The GitHub repository dupeng24/cloud-removal contains a labelled image folder "dataHa_name" with 2 categories: clean, cloud. Examples follow, each with its label.

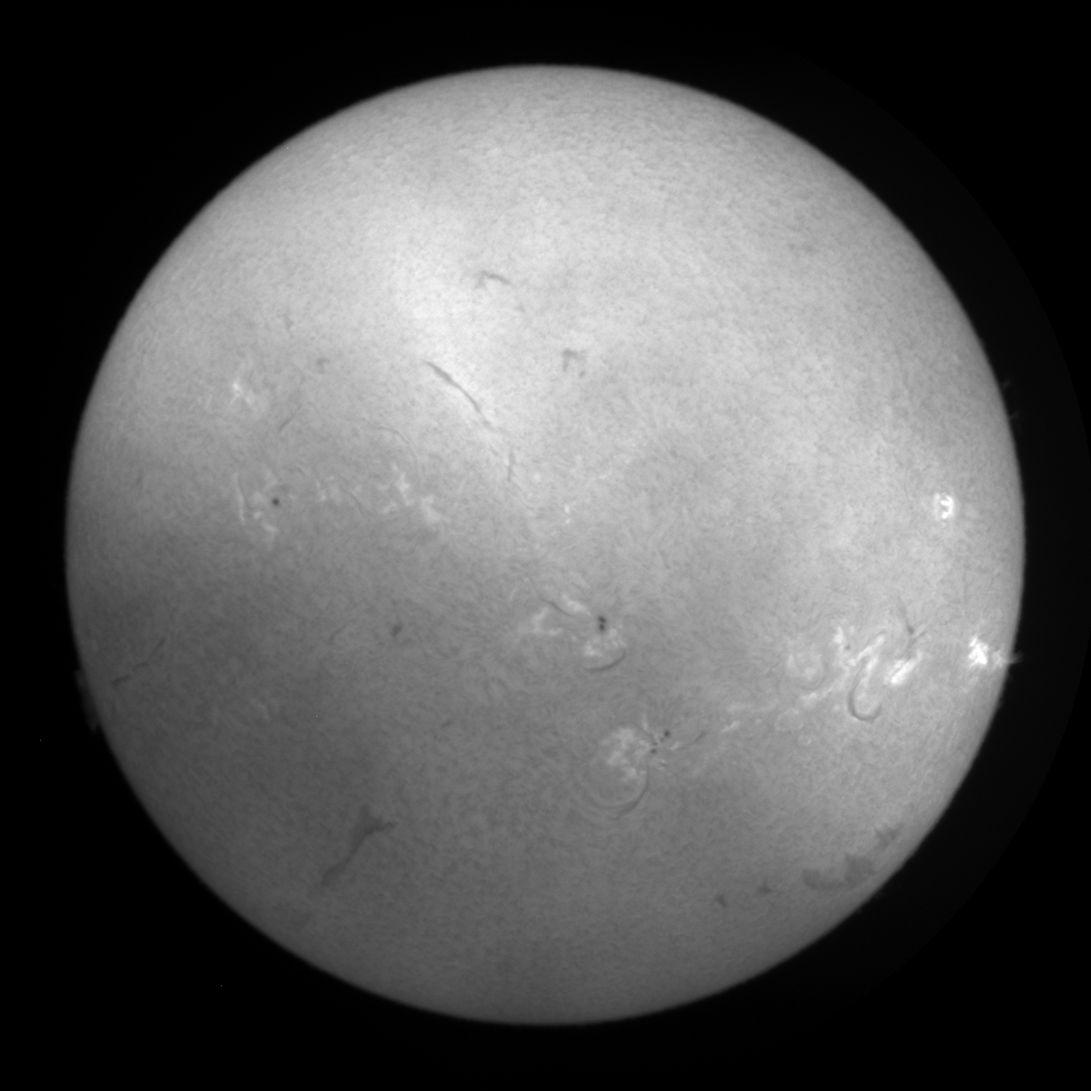
Label: cloud

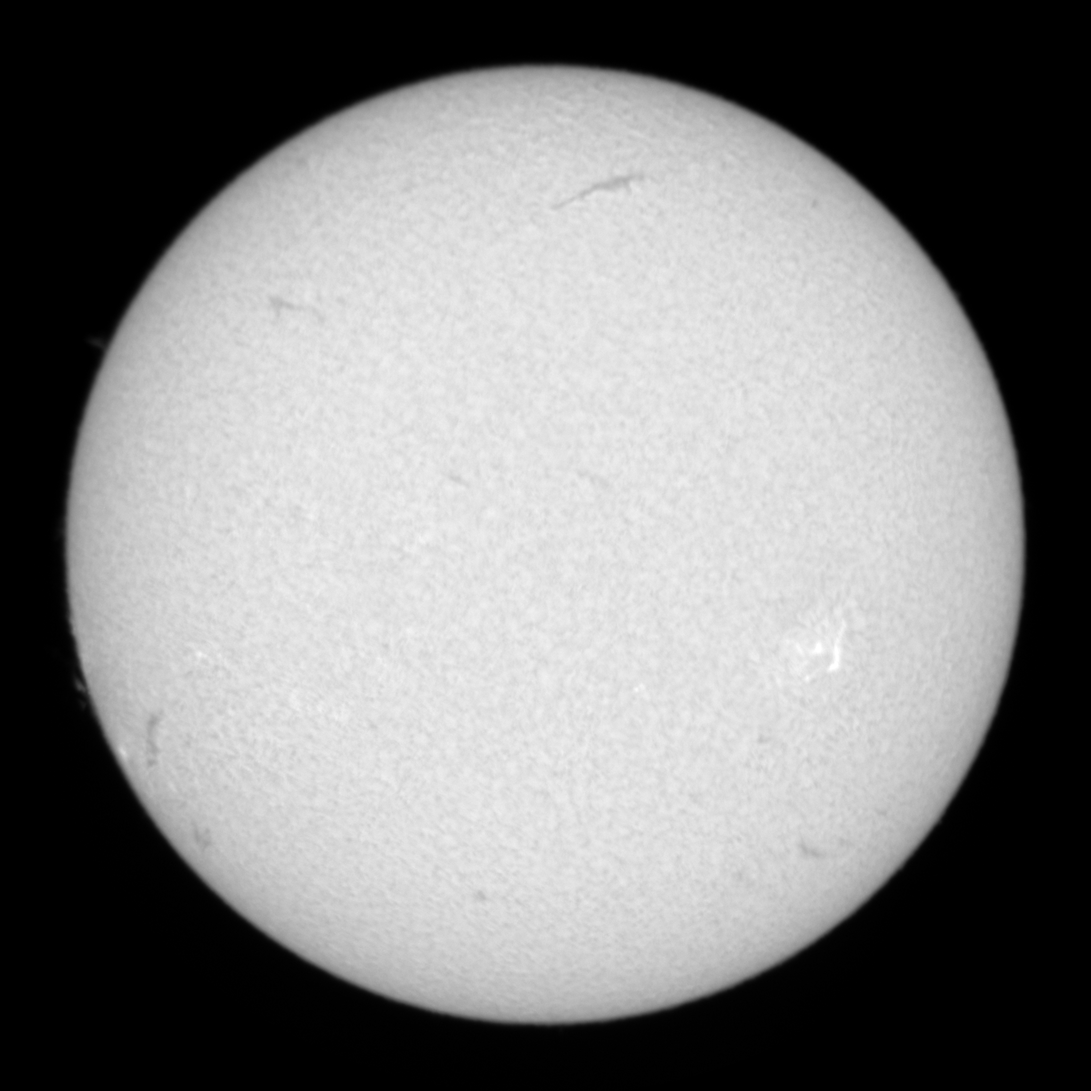
Label: clean

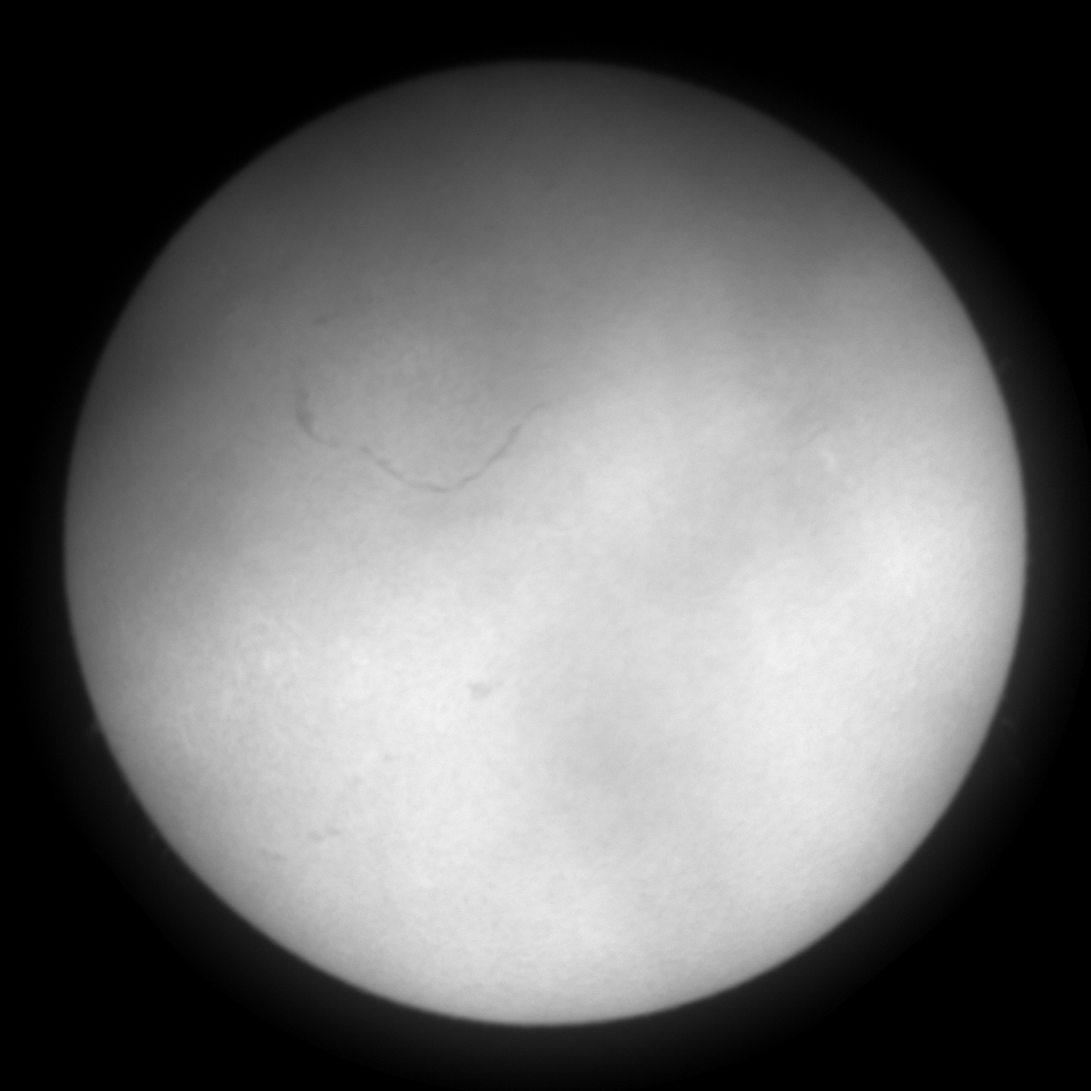
Label: cloud

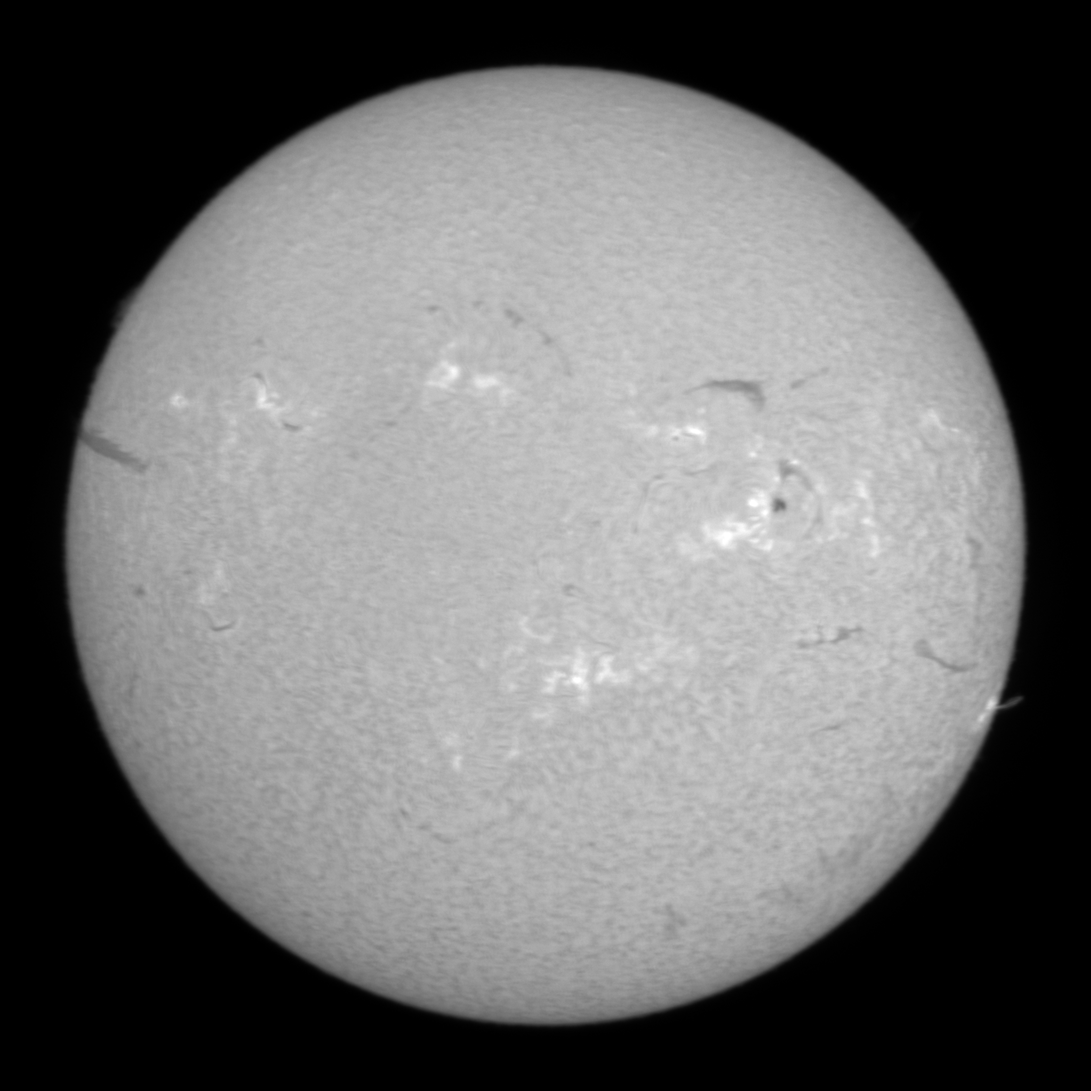
Label: clean

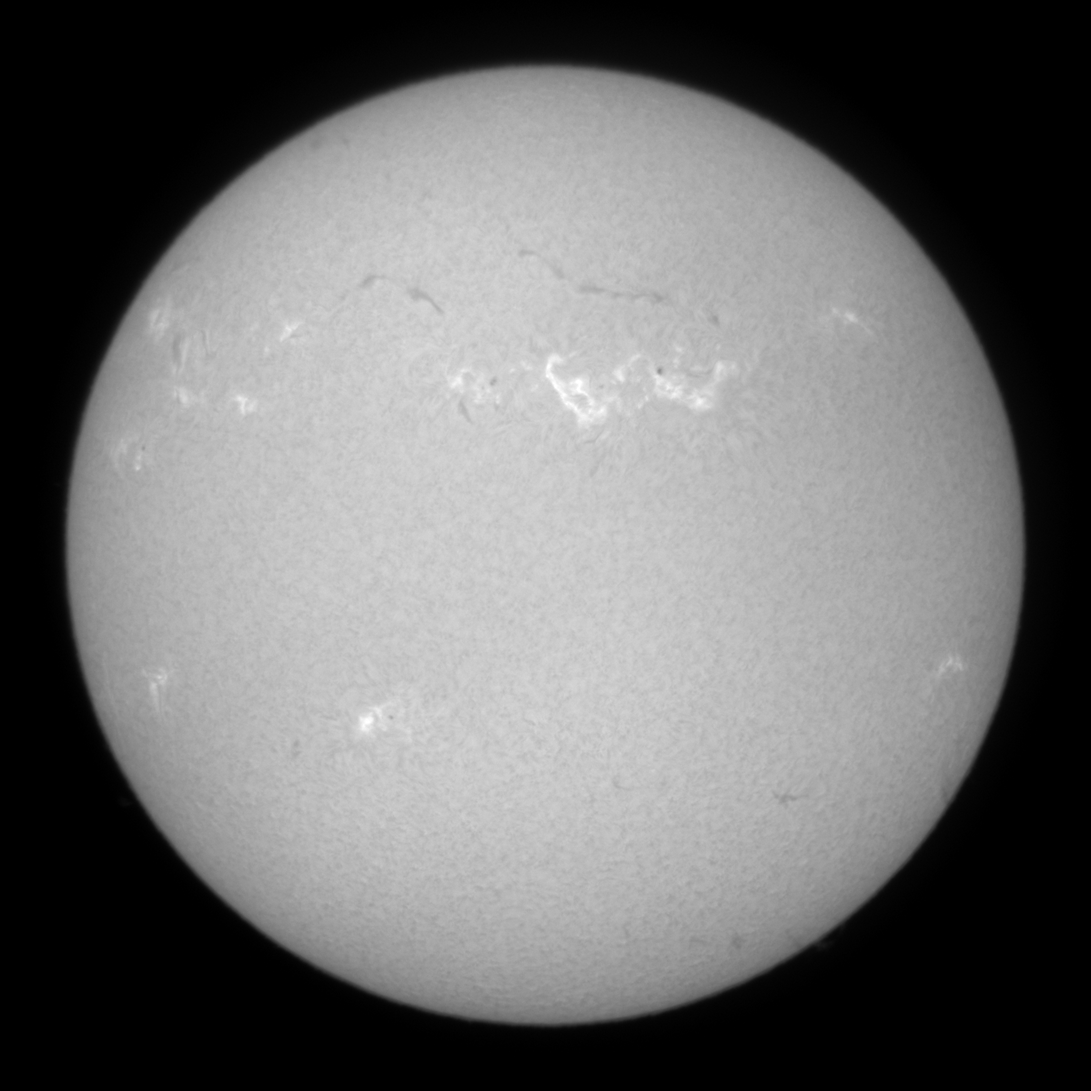
Label: clean

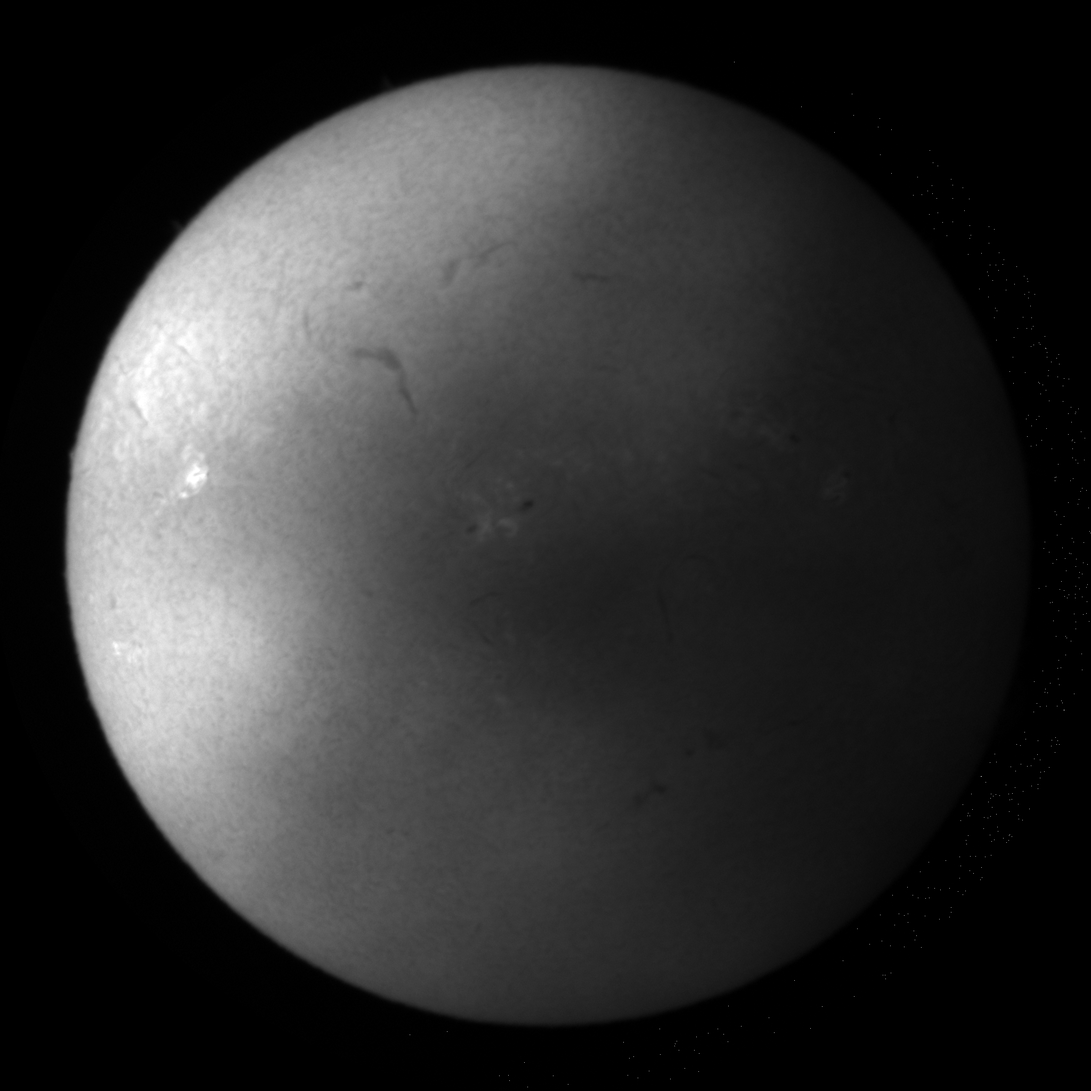
Label: cloud
